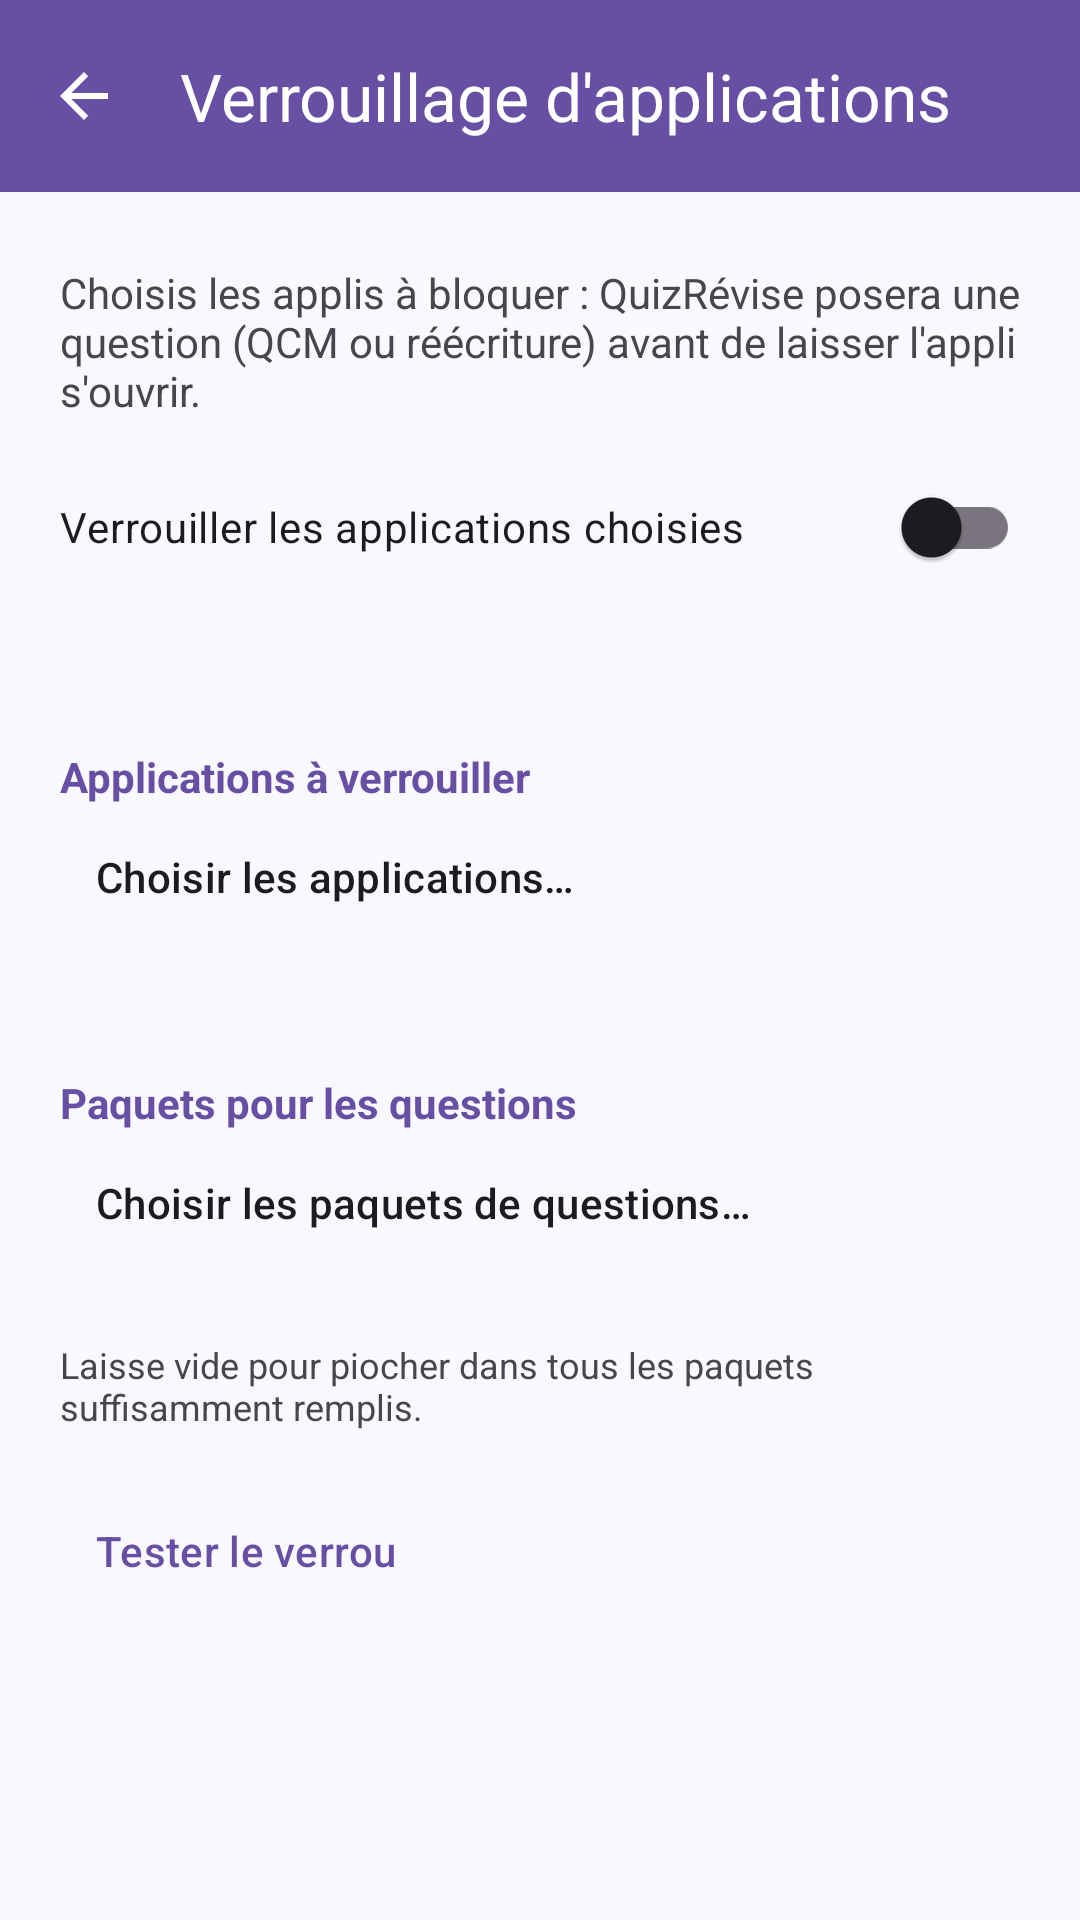

Here is an Android app screen rendered from its layout file. Give the layout XML and the strings, colors and styles it references.
<!-- AndroidManifest.xml: application theme Theme.QuizRevise -->
<!-- res/layout/activity_applock.xml -->
<?xml version="1.0" encoding="utf-8"?>
<LinearLayout xmlns:android="http://schemas.android.com/apk/res/android"
    xmlns:app="http://schemas.android.com/apk/res-auto"
    android:layout_width="match_parent"
    android:layout_height="match_parent"
    android:orientation="vertical"
    android:background="@color/background">

    <com.google.android.material.appbar.MaterialToolbar
        android:id="@+id/appLockToolbar"
        android:layout_width="match_parent"
        android:layout_height="?attr/actionBarSize"
        android:background="@color/purple_primary"
        app:title="@string/app_block_section"
        app:titleTextColor="@color/white"
        app:navigationIcon="?attr/homeAsUpIndicator"
        app:navigationIconTint="@color/white" />

    <ScrollView
        android:layout_width="match_parent"
        android:layout_height="match_parent"
        android:fillViewport="true">

        <LinearLayout
            android:layout_width="match_parent"
            android:layout_height="wrap_content"
            android:orientation="vertical"
            android:paddingHorizontal="20dp"
            android:paddingBottom="24dp">

            <TextView
                android:layout_width="match_parent"
                android:layout_height="wrap_content"
                android:layout_marginTop="24dp"
                android:text="@string/app_block_summary"
                android:textColor="@color/on_surface_variant"
                android:textSize="14sp" />

            <com.google.android.material.switchmaterial.SwitchMaterial
                android:id="@+id/appLockSwitch"
                android:layout_width="match_parent"
                android:layout_height="wrap_content"
                android:layout_marginTop="12dp"
                android:text="@string/app_block_enable"
                android:textColor="@color/on_surface" />

            <TextView
                android:id="@+id/appLockStatus"
                android:layout_width="match_parent"
                android:layout_height="wrap_content"
                android:layout_marginTop="8dp"
                android:textColor="@color/on_surface_variant"
                android:textSize="13sp" />

            <TextView
                android:layout_width="match_parent"
                android:layout_height="wrap_content"
                android:layout_marginTop="24dp"
                android:text="@string/app_block_apps_section"
                android:textColor="@color/purple_accent"
                android:textSize="14sp"
                android:textStyle="bold" />

            <com.google.android.material.button.MaterialButton
                android:id="@+id/btnPickApps"
                style="@style/Widget.Material3.Button.TextButton"
                android:layout_width="match_parent"
                android:layout_height="wrap_content"
                android:gravity="start|center_vertical"
                android:text="@string/app_block_choose_apps"
                android:textColor="@color/on_surface" />

            <TextView
                android:id="@+id/appLockAppsSummary"
                android:layout_width="match_parent"
                android:layout_height="wrap_content"
                android:textColor="@color/on_surface_variant"
                android:textSize="13sp" />

            <TextView
                android:layout_width="match_parent"
                android:layout_height="wrap_content"
                android:layout_marginTop="24dp"
                android:text="@string/app_block_decks_section"
                android:textColor="@color/purple_accent"
                android:textSize="14sp"
                android:textStyle="bold" />

            <com.google.android.material.button.MaterialButton
                android:id="@+id/btnPickDecks"
                style="@style/Widget.Material3.Button.TextButton"
                android:layout_width="match_parent"
                android:layout_height="wrap_content"
                android:gravity="start|center_vertical"
                android:text="@string/app_block_choose_decks"
                android:textColor="@color/on_surface" />

            <TextView
                android:id="@+id/appLockDecksSummary"
                android:layout_width="match_parent"
                android:layout_height="wrap_content"
                android:textColor="@color/on_surface_variant"
                android:textSize="13sp" />

            <TextView
                android:layout_width="match_parent"
                android:layout_height="wrap_content"
                android:layout_marginTop="4dp"
                android:text="@string/app_block_decks_hint"
                android:textColor="@color/on_surface_variant"
                android:textSize="12sp" />

            <com.google.android.material.button.MaterialButton
                android:id="@+id/btnTestLock"
                style="@style/Widget.Material3.Button.TextButton"
                android:layout_width="match_parent"
                android:layout_height="wrap_content"
                android:layout_marginTop="16dp"
                android:gravity="start|center_vertical"
                android:text="@string/app_block_test"
                android:textColor="@color/purple_accent" />
        </LinearLayout>
    </ScrollView>
</LinearLayout>
<!-- resources referenced by this layout -->
<resources>
  <color name="background">#FAF8FF</color>
  <color name="on_surface">#1D1B20</color>
  <color name="on_surface_variant">#49454F</color>
  <color name="purple_accent">#6750A4</color>
  <color name="purple_primary">#6750A4</color>
  <color name="white">#FFFFFF</color>
  <string name="app_block_apps_section">Applications à verrouiller</string>
  <string name="app_block_choose_apps">Choisir les applications…</string>
  <string name="app_block_choose_decks">Choisir les paquets de questions…</string>
  <string name="app_block_decks_hint">Laisse vide pour piocher dans tous les paquets suffisamment remplis.</string>
  <string name="app_block_decks_section">Paquets pour les questions</string>
  <string name="app_block_enable">Verrouiller les applications choisies</string>
  <string name="app_block_section">Verrouillage d\'applications</string>
  <string name="app_block_summary">Choisis les applis à bloquer : QuizRévise posera une question (QCM ou réécriture) avant de laisser l\'appli s\'ouvrir.</string>
  <string name="app_block_test">Tester le verrou</string>
  <style name="Theme.QuizRevise" parent="Theme.Material3.DayNight.NoActionBar">
          <item name="colorPrimary">@color/purple_primary</item>
          <item name="colorOnPrimary">@color/white</item>
          <item name="colorPrimaryContainer">@color/purple_container</item>
          <item name="colorOnPrimaryContainer">@color/purple_dark</item>
          <item name="colorSurface">@color/surface</item>
          <item name="colorOnSurface">@color/on_surface</item>
          <item name="colorOnSurfaceVariant">@color/on_surface_variant</item>
          <item name="colorOutline">@color/outline</item>
          <item name="android:colorBackground">@color/background</item>
          <item name="android:statusBarColor">@color/purple_dark</item>
      </style>
  <color name="purple_container">#EADDFF</color>
  <color name="purple_dark">#381E72</color>
  <color name="surface">#FFFFFF</color>
  <color name="outline">#79747E</color>
</resources>
